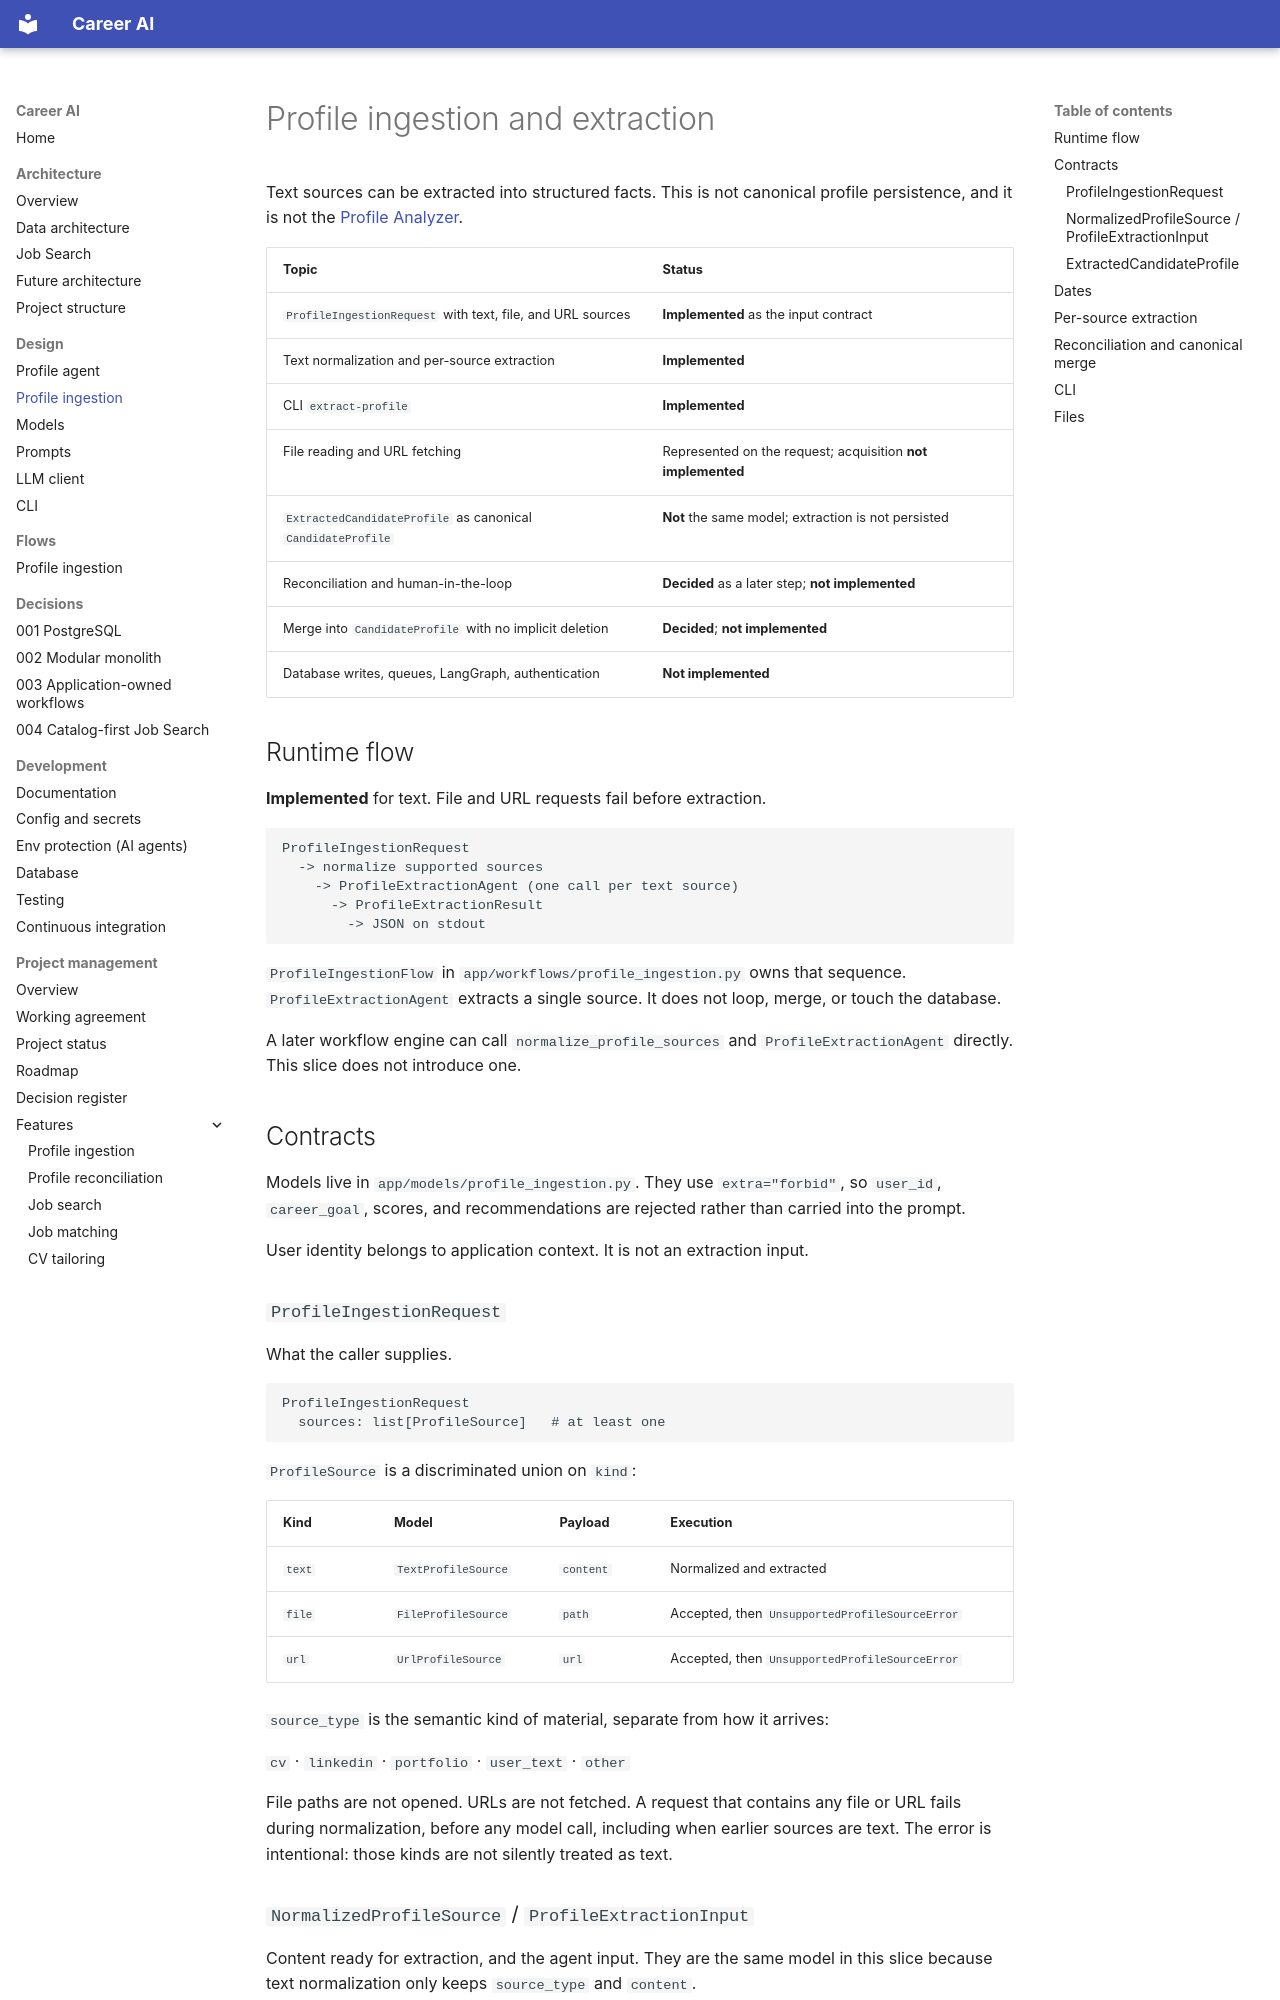

repository: shira-ozana/career-ai · page: design/profile-ingestion/index.html · generator: mkdocs

# Profile ingestion and extraction

Text sources can be extracted into structured facts. This is not canonical profile persistence, and it is not the [Profile Analyzer](profile-agent.md).

| Topic | Status |
|-------|--------|
| `ProfileIngestionRequest` with text, file, and URL sources | **Implemented** as the input contract |
| Text normalization and per-source extraction | **Implemented** |
| CLI `extract-profile` | **Implemented** |
| File reading and URL fetching | Represented on the request; acquisition **not implemented** |
| `ExtractedCandidateProfile` as canonical `CandidateProfile` | **Not** the same model; extraction is not persisted |
| Reconciliation and human-in-the-loop | **Decided** as a later step; **not implemented** |
| Merge into `CandidateProfile` with no implicit deletion | **Decided**; **not implemented** |
| Database writes, queues, LangGraph, authentication | **Not implemented** |

## Runtime flow

**Implemented** for text. File and URL requests fail before extraction.

```text
ProfileIngestionRequest
  -> normalize supported sources
    -> ProfileExtractionAgent (one call per text source)
      -> ProfileExtractionResult
        -> JSON on stdout
```

`ProfileIngestionFlow` in `app/workflows/profile_ingestion.py` owns that sequence. `ProfileExtractionAgent` extracts a single source. It does not loop, merge, or touch the database.

A later workflow engine can call `normalize_profile_sources` and `ProfileExtractionAgent` directly. This slice does not introduce one.

## Contracts

Models live in `app/models/profile_ingestion.py`. They use `extra="forbid"`, so `user_id`, `career_goal`, scores, and recommendations are rejected rather than carried into the prompt.

User identity belongs to application context. It is not an extraction input.

### `ProfileIngestionRequest`

What the caller supplies.

```text
ProfileIngestionRequest
  sources: list[ProfileSource]   # at least one
```

`ProfileSource` is a discriminated union on `kind`:

| Kind | Model | Payload | Execution |
|------|--------|---------|-----------|
| `text` | `TextProfileSource` | `content` | Normalized and extracted |
| `file` | `FileProfileSource` | `path` | Accepted, then `UnsupportedProfileSourceError` |
| `url` | `UrlProfileSource` | `url` | Accepted, then `UnsupportedProfileSourceError` |

`source_type` is the semantic kind of material, separate from how it arrives:

`cv` · `linkedin` · `portfolio` · `user_text` · `other`

File paths are not opened. URLs are not fetched. A request that contains any file or URL fails during normalization, before any model call, including when earlier sources are text. The error is intentional: those kinds are not silently treated as text.

### `NormalizedProfileSource` / `ProfileExtractionInput`

Content ready for extraction, and the agent input. They are the same model in this slice because text normalization only keeps `source_type` and `content`.

```text
source_type
content
```

No `user_id`.
